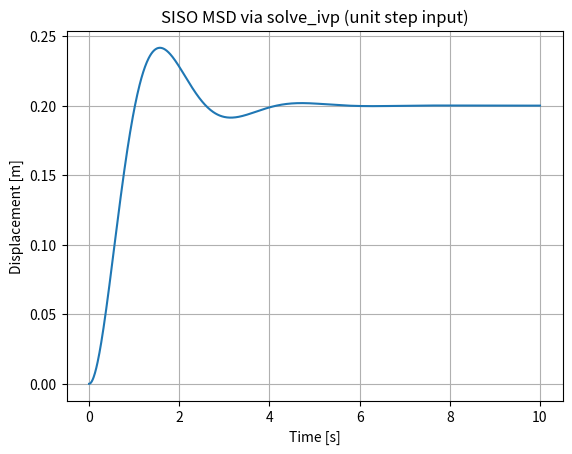

This chart was generated by the following Python code:
import numpy as np
import matplotlib.pyplot as plt
from scipy.integrate import solve_ivp

m, c, k = 1.0, 2.0, 5.0
A = np.array([[0.0, 1.0],
              [-k/m, -c/m]])
B = np.array([[0.0],
              [1.0/m]])
C = np.array([[1.0, 0.0]])

def u_of_t(t):
    return 1.0  # unit step

def f(t, x):
    # x: shape (2,), return dx/dt with same shape
    u = u_of_t(t)
    return (A @ x + B.flatten()*u)

t_span = (0.0, 10.0)                   # simulation time interval [0, 10] seconds
t_eval = np.linspace(*t_span, 1001)    # 1001 evaluation points evenly spaced
x0 = np.zeros(2)                       # initial state x(0) = [0, 0]

sol = solve_ivp(f, t_span, x0,
                t_eval=t_eval,
                rtol=1e-8, atol=1e-10) # solve ODE with high accuracy tolerances

y = (C @ sol.y).flatten()              # compute output y(t) = C x(t) as 1D array

plt.figure()
plt.plot(sol.t, y)
plt.xlabel("Time [s]")
plt.ylabel("Displacement [m]")
plt.title("SISO MSD via solve_ivp (unit step input)")
plt.grid(True); plt.show()